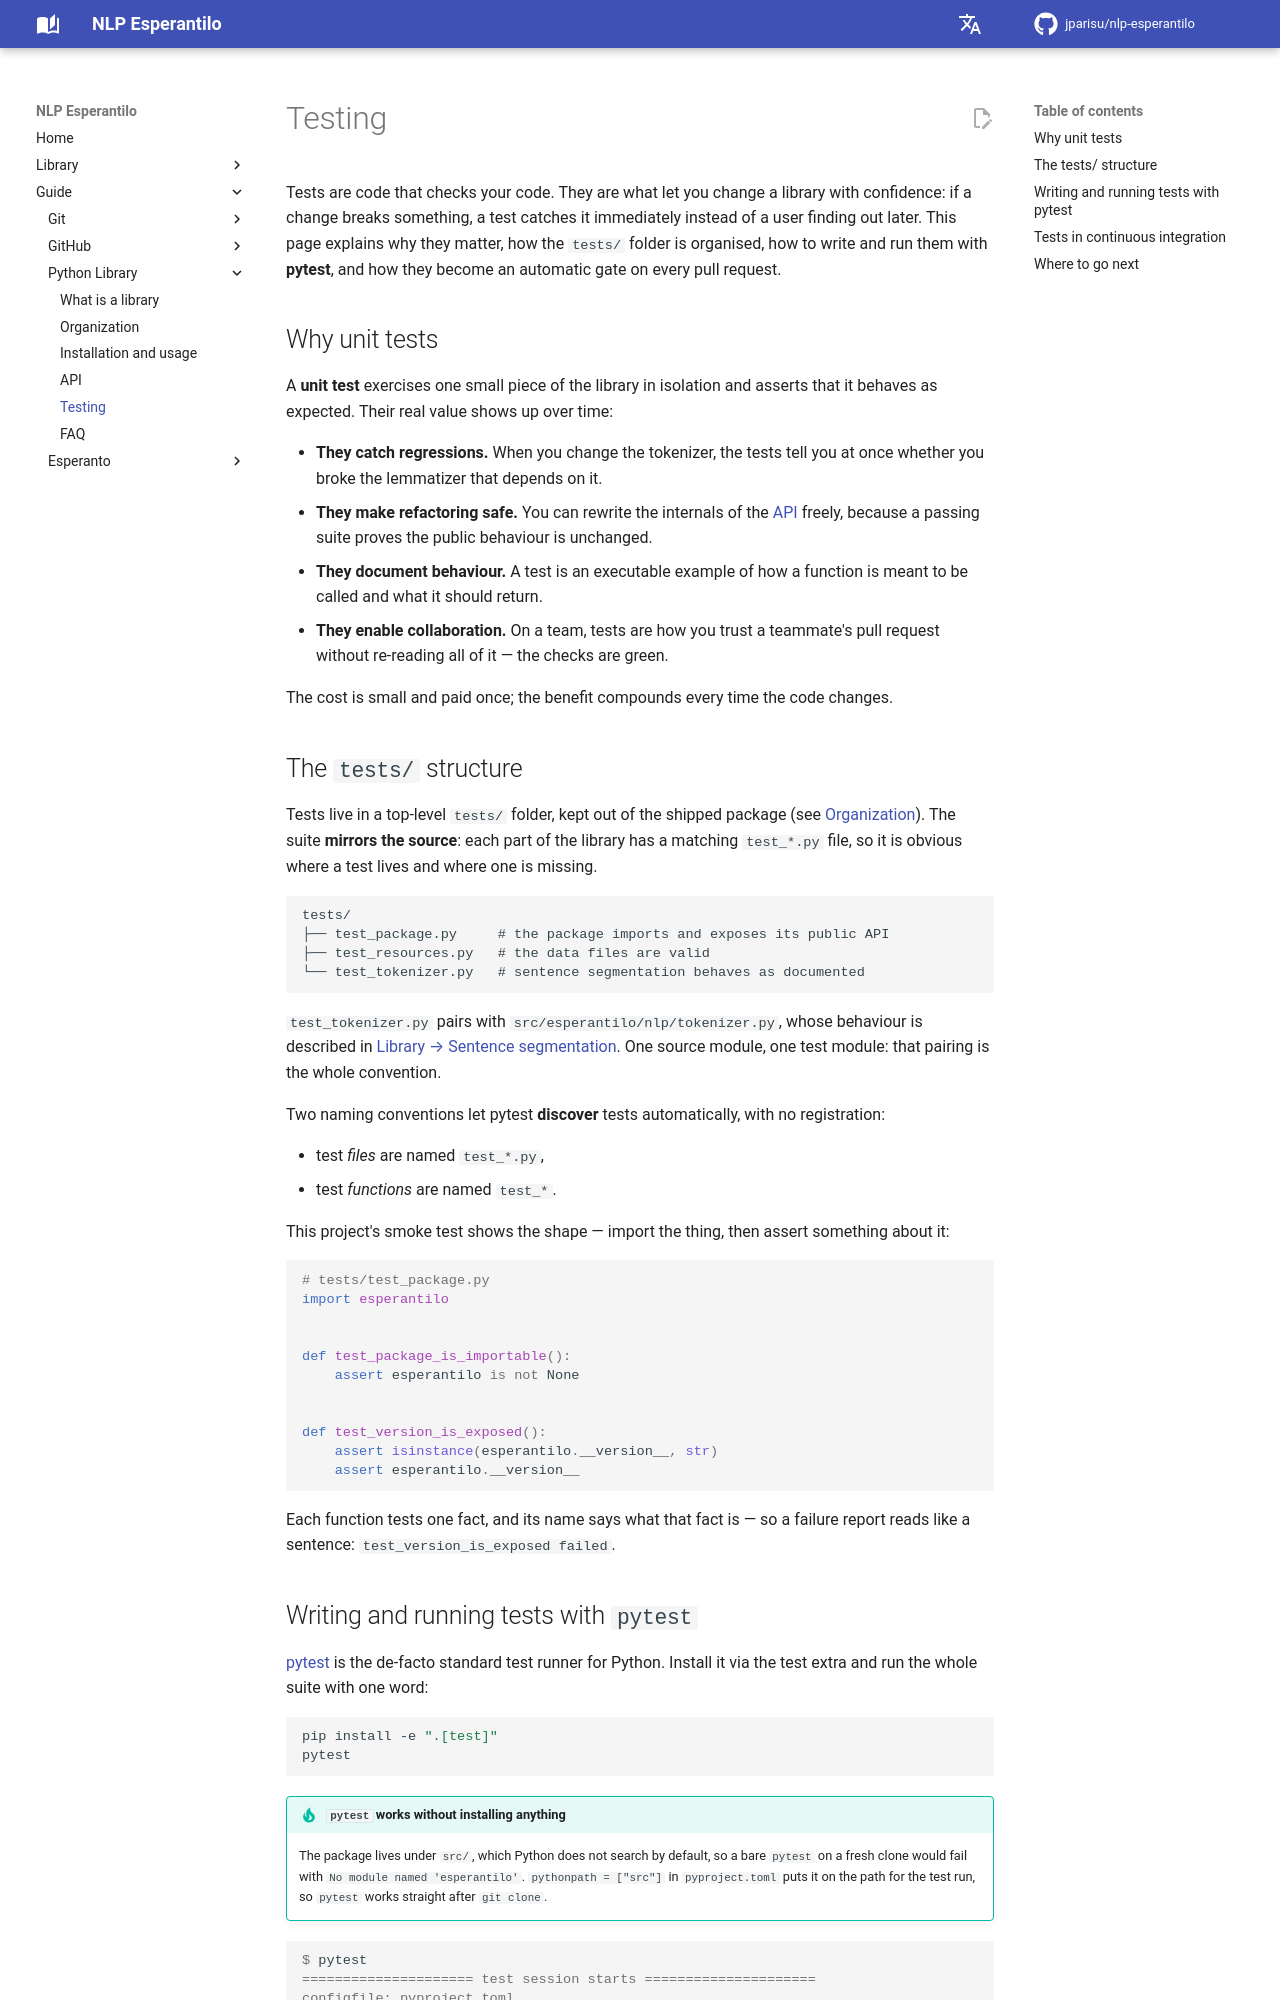

repository: jparisu/nlp-esperantilo · page: guide/python-library/testing/index.html · generator: mkdocs

# Testing

Tests are code that checks your code. They are what let you change a library with
confidence: if a change breaks something, a test catches it immediately instead
of a user finding out later. This page explains why they matter, how the
`tests/` folder is organised, how to write and run them with **pytest**, and how
they become an automatic gate on every pull request.

## Why unit tests

A **unit test** exercises one small piece of the library in isolation and asserts
that it behaves as expected. Their real value shows up over time:

- **They catch regressions.** When you change the tokenizer, the tests tell you at
  once whether you broke the lemmatizer that depends on it.
- **They make refactoring safe.** You can rewrite the internals of the
  [API](api.md) freely, because a passing suite proves the public behaviour is
  unchanged.
- **They document behaviour.** A test is an executable example of how a function
  is meant to be called and what it should return.
- **They enable collaboration.** On a team, tests are how you trust a teammate's
  pull request without re-reading all of it — the checks are green.

The cost is small and paid once; the benefit compounds every time the code
changes.

## The `tests/` structure

Tests live in a top-level `tests/` folder, kept out of the shipped package (see
[Organization](organization.md)). The suite **mirrors the source**: each part of
the library has a matching `test_*.py` file, so it is obvious where a test lives
and where one is missing.

```text
tests/
├── test_package.py     # the package imports and exposes its public API
├── test_resources.py   # the data files are valid
└── test_tokenizer.py   # sentence segmentation behaves as documented
```

`test_tokenizer.py` pairs with `src/esperantilo/nlp/tokenizer.py`, whose behaviour is
described in
[Library → Sentence segmentation](../../library/sentence-segmentation.md). One
source module, one test module: that pairing is the whole convention.

Two naming conventions let pytest **discover** tests automatically, with no
registration:

- test *files* are named `test_*.py`,
- test *functions* are named `test_*`.

This project's smoke test shows the shape — import the thing, then assert
something about it:

```python
# tests/test_package.py
import esperantilo


def test_package_is_importable():
    assert esperantilo is not None


def test_version_is_exposed():
    assert isinstance(esperantilo.__version__, str)
    assert esperantilo.__version__
```

Each function tests one fact, and its name says what that fact is — so a failure
report reads like a sentence: `test_version_is_exposed failed`.
